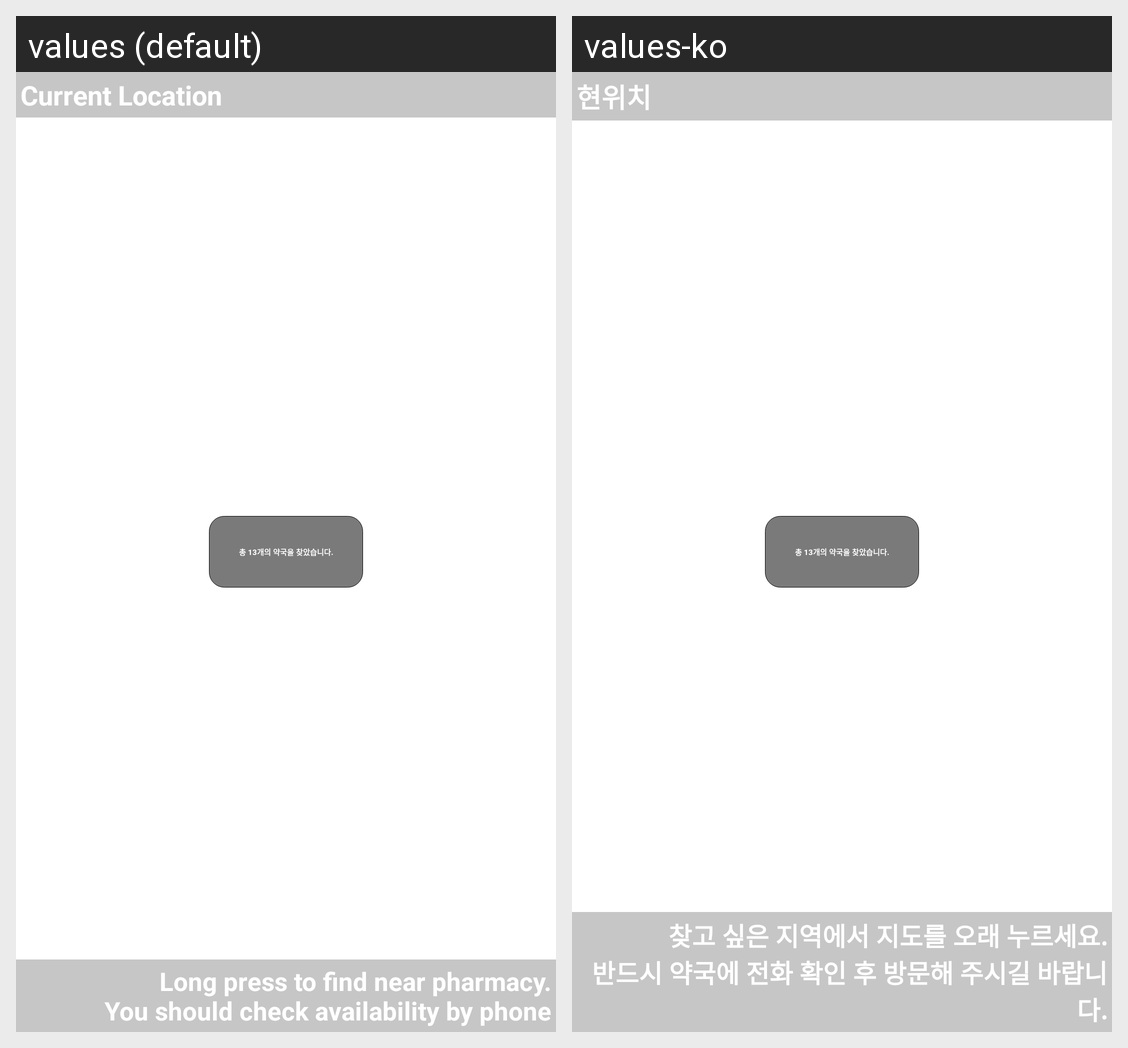

The same Android screen rendered under two of its app's locales, left to right. List the strings drawn on it with the default value and each locale's translation.
Android screen res/layout/main.xml rendered under 2 locales, left to right: values (default), values-ko. Device: Nexus 5 (rendered at 1080×1920; each locale shown at half size, 540×960, under a caption strip naming it); theme Theme.default.
Strings drawn on this screen, with the default value and each locale's value (text and hints the layout hard-codes, and strings that could not be matched under every locale, appear in the picture but are not listed):

current_location
  values: Current Location
  values-ko: 현위치

map_help
  values: Long press to find near pharmacy.
      You should check availability by phone
  values-ko: 찾고 싶은 지역에서 지도를 오래 누르세요.
      반드시 약국에 전화 확인 후 방문해 주시길 바랍니다.
